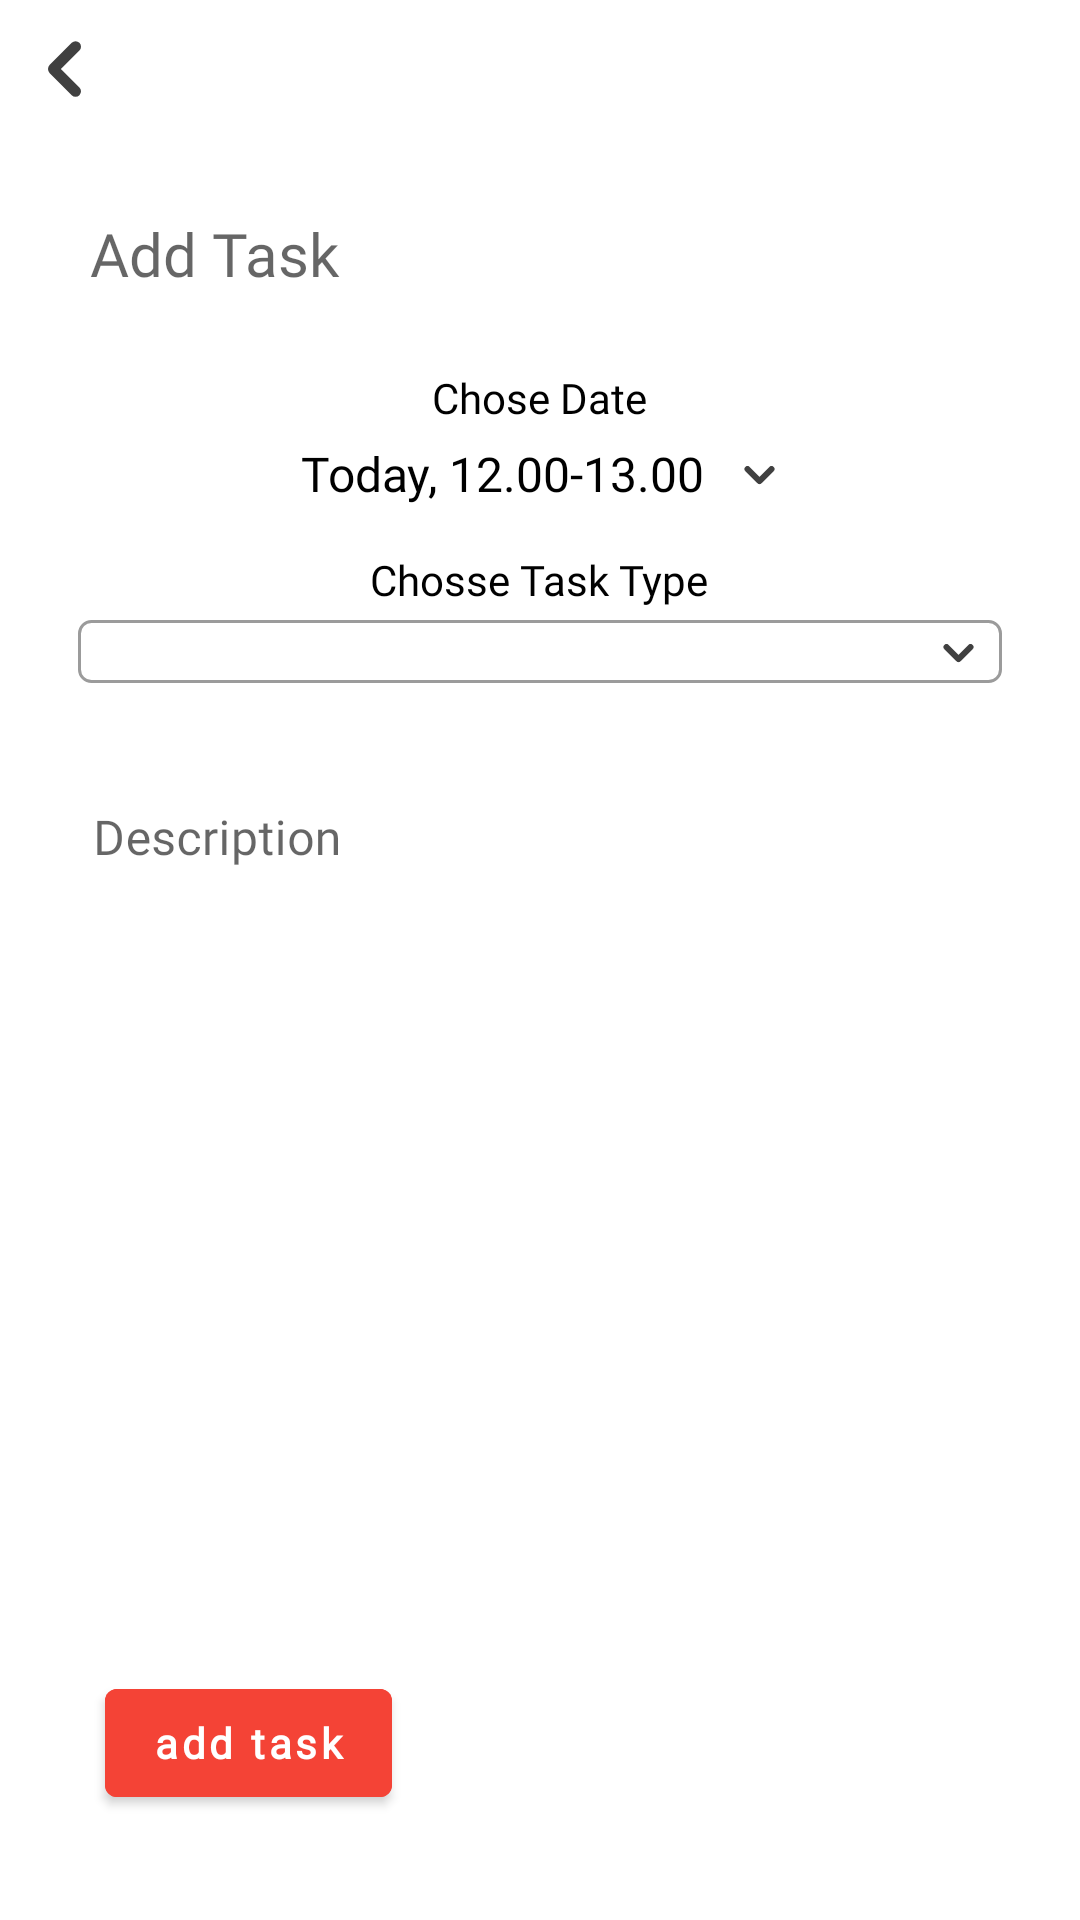

Android layout source for this screen:
<!-- AndroidManifest.xml: application theme Theme.NoteAppEvatix -->
<!-- res/layout/fragment_add_task.xml -->
<?xml version="1.0" encoding="utf-8"?>
<RelativeLayout xmlns:android="http://schemas.android.com/apk/res/android"
    xmlns:tools="http://schemas.android.com/tools"
    android:layout_width="match_parent"
    android:layout_height="match_parent"
    xmlns:app="http://schemas.android.com/apk/res-auto"
    tools:context=".ui.fragments.AddTaskFragment">

    <ImageButton
        android:id="@+id/backBtn"
        android:layout_width="wrap_content"
        android:layout_margin="10dp"
        android:layout_alignParentTop="true"
        android:background="@drawable/button_back_arrow"
        android:layout_height="wrap_content"/>

    <LinearLayout
        android:layout_below="@id/backBtn"
        android:layout_width="match_parent"
        android:orientation="vertical"
        android:layout_margin="10dp"
        android:layout_height="wrap_content">


        <EditText
            android:id="@+id/title"
            android:padding="5dp"
            android:layout_width="match_parent"
            android:hint="Add Task"
            android:layout_marginTop="10dp"
            android:layout_marginStart="15dp"
            android:layout_marginEnd="15dp"
            android:textColor="@color/black"
            android:fontFamily="@font/poppins_semibold"
            android:textSize="20dp"
            android:background="@null"
            android:layout_height="wrap_content"/>


        <View
            android:layout_width="wrap_content"
            android:layout_height="20dp"/>

        <TextView
            android:layout_width="wrap_content"
            android:text="Chose Date"
            android:layout_gravity="center"
            android:fontFamily="@font/poppins"
            android:textColor="@color/black"
            android:layout_height="wrap_content"/>

        <TextView
            android:id="@+id/date"
            android:layout_width="wrap_content"
            android:text="Today, 12.00-13.00"
            android:layout_gravity="center"
            android:padding="5dp"
            android:drawablePadding="12dp"
            android:textSize="16sp"
            android:clickable="true"
            android:focusable="true"
            android:drawableEnd="@drawable/ic_down_arrow"
            android:fontFamily="@font/poppins"
            android:textColor="@color/black"
            android:layout_height="wrap_content"/>

        <TextView
            android:layout_width="wrap_content"
            android:text="Chosse Task Type"
            android:layout_gravity="center"
            android:fontFamily="@font/poppins"
            android:textColor="@color/black"
            android:layout_marginTop="10dp"
            android:layout_height="wrap_content"/>
        <Spinner
            android:layout_width="match_parent"
            android:layout_height="wrap_content"
            android:id="@+id/cat_spinner"
            android:inputType="text"
            android:layout_marginStart="16dp"
            android:layout_marginTop="4dp"
            android:layout_marginEnd="16dp"
            android:layout_marginBottom="4dp"
            android:background="@drawable/spinner_background"
            android:textColor="@color/black"
            android:textStyle="normal" />


        <com.google.android.material.textfield.TextInputLayout
            android:layout_width="match_parent"
            android:layout_height="wrap_content"
            android:layout_margin="5dp"
            style="@style/Widget.MaterialComponents.TextInputLayout.OutlinedBox"
            app:hintAnimationEnabled="true">

            <com.google.android.material.textfield.TextInputEditText
                android:id="@+id/descEt"
                 android:layout_width="match_parent"
                android:layout_height="wrap_content"
                android:hint="Description"
                android:minLines="2"
                android:textColor="@color/black"
                android:fontFamily="@font/poppins"
                android:background="@color/white"
                android:textSize="16sp" />


        </com.google.android.material.textfield.TextInputLayout>


    </LinearLayout>


    <com.google.android.material.button.MaterialButton
        android:layout_width="wrap_content"
        android:backgroundTint="@color/red"
        android:layout_alignParentBottom="true"
        android:layout_alignParentStart="true"
       android:layout_margin="35dp"
        android:id="@+id/addTask"
        android:text="add task"
        android:textStyle="bold"
        android:fontFamily="@font/poppins_semibold"
        android:textAllCaps="false"
        android:layout_height="wrap_content"/>
</RelativeLayout>
<!-- resources referenced by this layout -->
<resources>
  <color name="black">#FF000000</color>
  <color name="red">#F44336</color>
  <color name="white">#FFFFFFFF</color>
  <!-- drawable button_back_arrow: png bitmap (drawable-hdpi, 593 bytes) -->
  <!-- drawable ic_down_arrow: png bitmap (drawable-hdpi, 349 bytes) -->
  <!-- drawable spinner_background (drawable) -->
  <?xml version="1.0" encoding="utf-8"?>
  <selector xmlns:android="http://schemas.android.com/apk/res/android">
      <item><layer-list>
          <item>
              <shape>
                  <solid
                      android:color="@color/white">
                  </solid>
  
                  <corners android:radius="4dp" />
  
                  <padding android:bottom="4dp" android:left="8dp" android:right="8dp" android:top="4dp" />
                  <stroke android:width="1dp" android:color="@color/gray" />
              </shape>
          </item>
          <item >
              <bitmap android:gravity="center_vertical|right"
                  android:src="@drawable/ic_down_arrow" />
          </item>
      </layer-list></item>
  </selector>
  <style name="Theme.NoteAppEvatix" parent="Theme.MaterialComponents.DayNight.NoActionBar">
          
          <item name="colorPrimary">@color/purple_500</item>
          <item name="colorPrimaryVariant">@color/purple_700</item>
          <item name="colorOnPrimary">@color/white</item>
          
          <item name="colorSecondary">@color/teal_200</item>
          <item name="colorSecondaryVariant">@color/teal_700</item>
          <item name="colorOnSecondary">@color/black</item>
          
          <item name="android:statusBarColor" tools:targetApi="l">?attr/colorPrimaryVariant</item>
          
      </style>
  <color name="gray">#9B9B9B</color>
  <color name="purple_500">#FF6200EE</color>
  <color name="purple_700">#FF3700B3</color>
  <color name="teal_200">#FF03DAC5</color>
  <color name="teal_700">#FF018786</color>
</resources>
